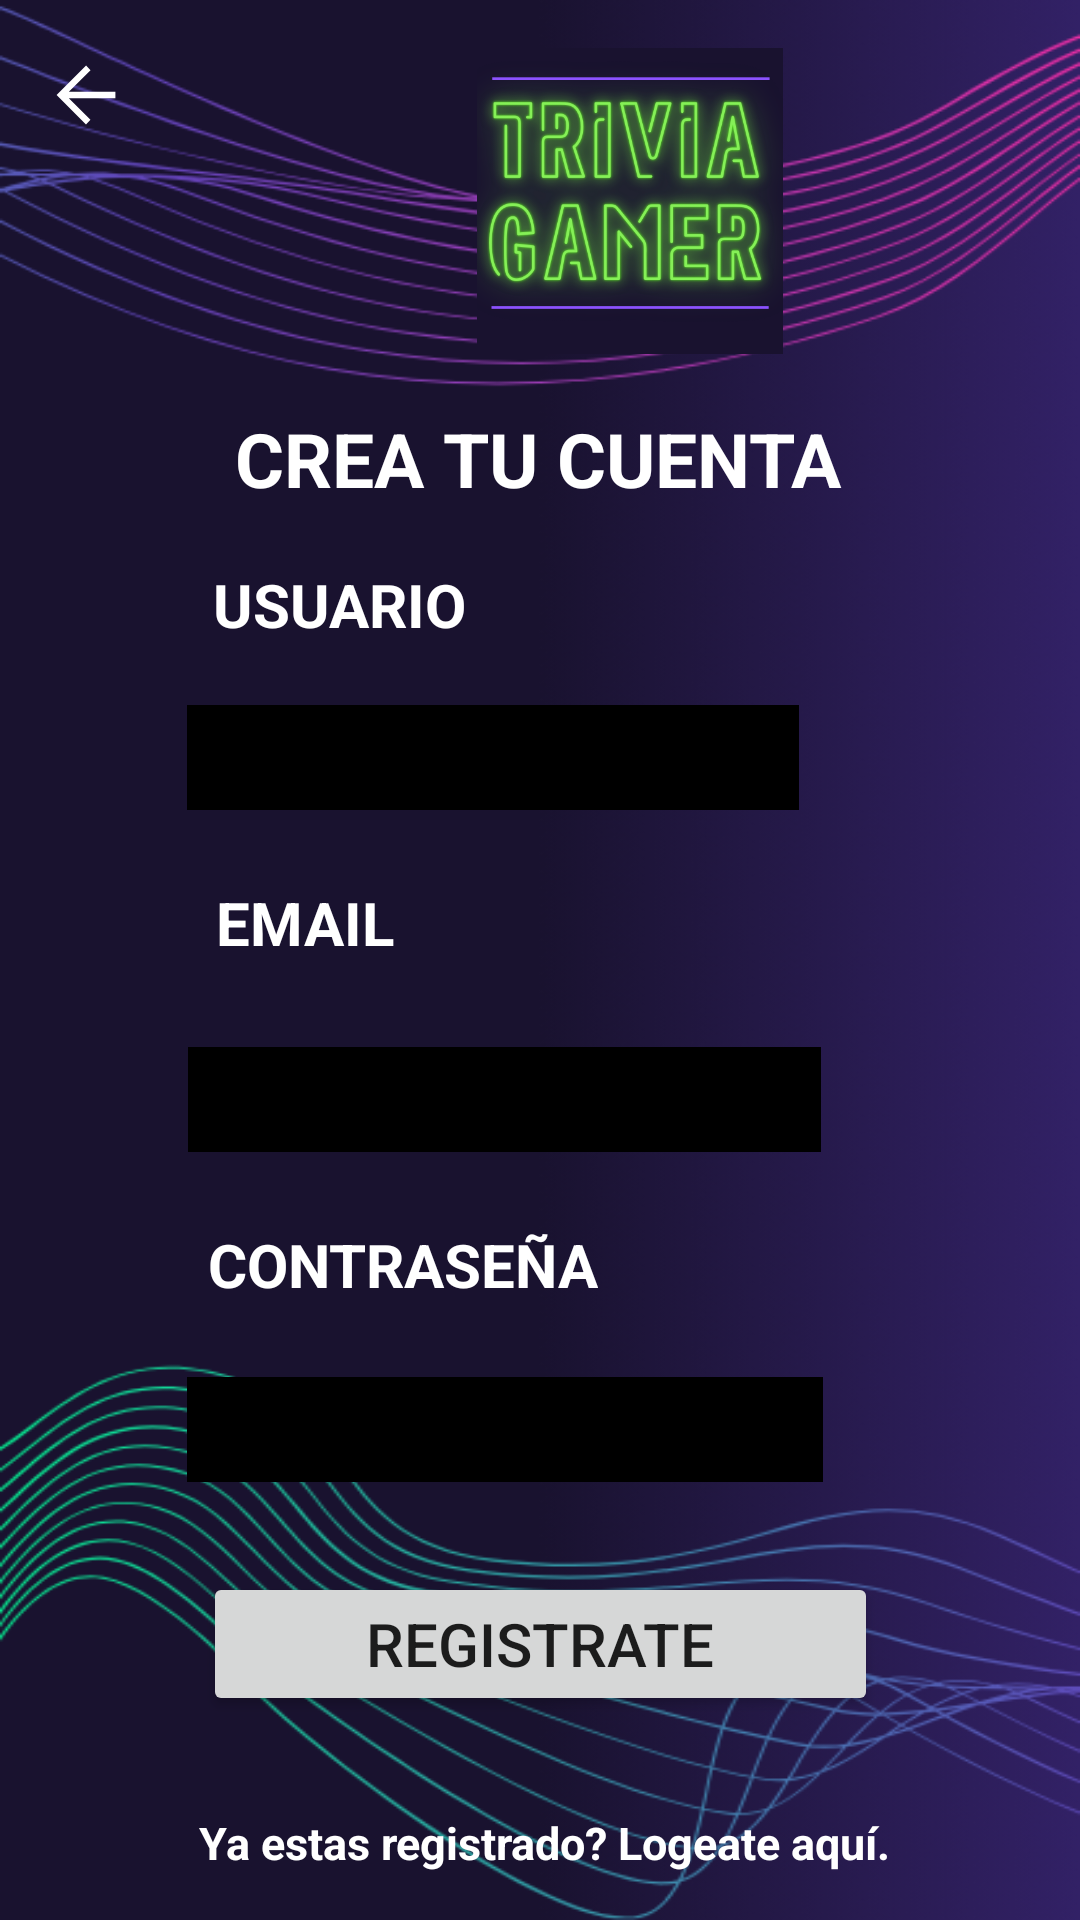

The Android layout XML behind this screen, and the referenced resources:
<!-- AndroidManifest.xml: application theme AppTheme -->
<!-- res/layout/activity_formulario.xml -->
<?xml version="1.0" encoding="utf-8"?>
<androidx.constraintlayout.widget.ConstraintLayout xmlns:android="http://schemas.android.com/apk/res/android"
    xmlns:app="http://schemas.android.com/apk/res-auto"
    xmlns:tools="http://schemas.android.com/tools"
    android:layout_width="match_parent"
    android:layout_height="match_parent"
    android:background="@drawable/fondo_faq"
   tools:context="com.desarrollar.triviagamer.SignupActivity">

    <ImageView
        android:id="@+id/imageView4"
        android:layout_width="420dp"
        android:layout_height="102dp"
        android:layout_marginTop="16dp"
        app:layout_constraintEnd_toEndOf="parent"
        app:layout_constraintHorizontal_bias="0.0"
        app:layout_constraintStart_toStartOf="parent"
        app:layout_constraintTop_toTopOf="parent"
        app:srcCompat="@drawable/trivia_gamer_logo" />

    <TextView
        android:id="@+id/textView19"
        android:layout_width="wrap_content"
        android:layout_height="wrap_content"
        android:layout_marginTop="136dp"
        android:text="CREA TU CUENTA"
        android:textColor="@color/white"
        android:textSize="25sp"
        android:textStyle="bold"
        app:layout_constraintEnd_toEndOf="parent"
        app:layout_constraintHorizontal_bias="0.497"
        app:layout_constraintStart_toStartOf="parent"
        app:layout_constraintTop_toTopOf="parent" />

    <TextView
        android:id="@+id/textView26"
        android:layout_width="wrap_content"
        android:layout_height="wrap_content"
        android:layout_marginTop="188dp"
        android:text="USUARIO"
        android:textColor="@color/white"
        android:textSize="20sp"
        android:textStyle="bold"
        app:layout_constraintEnd_toEndOf="parent"
        app:layout_constraintHorizontal_bias="0.258"
        app:layout_constraintStart_toStartOf="parent"
        app:layout_constraintTop_toTopOf="parent" />

    <TextView
        android:id="@+id/textView27"
        android:layout_width="wrap_content"
        android:layout_height="wrap_content"
        android:layout_marginTop="24dp"
        android:text="EMAIL"
        android:textColor="@color/white"
        android:textSize="20sp"
        android:textStyle="bold"
        app:layout_constraintEnd_toEndOf="parent"
        app:layout_constraintHorizontal_bias="0.239"
        app:layout_constraintStart_toStartOf="parent"
        app:layout_constraintTop_toBottomOf="@+id/editTextText" />

    <EditText
        android:id="@+id/editTextTextEmailAddress"
        android:layout_width="211dp"
        android:layout_height="35dp"
        android:layout_marginTop="28dp"
        android:background="@color/black"
        android:ems="10"
        android:inputType="textEmailAddress"
        app:layout_constraintEnd_toEndOf="parent"
        app:layout_constraintHorizontal_bias="0.42"
        app:layout_constraintStart_toStartOf="parent"
        app:layout_constraintTop_toBottomOf="@+id/textView27" />

    <TextView
        android:id="@+id/textView28"
        android:layout_width="wrap_content"
        android:layout_height="wrap_content"
        android:layout_marginTop="24dp"
        android:text="CONTRASEÑA"
        android:textColor="@color/white"
        android:textSize="20sp"
        android:textStyle="bold"
        app:layout_constraintEnd_toEndOf="parent"
        app:layout_constraintHorizontal_bias="0.302"
        app:layout_constraintStart_toStartOf="parent"
        app:layout_constraintTop_toBottomOf="@+id/editTextTextEmailAddress" />

    <EditText
        android:id="@+id/editTextTextPassword"
        android:layout_width="212dp"
        android:layout_height="35dp"
        android:layout_marginTop="24dp"
        android:background="@color/black"
        android:ems="10"
        android:inputType="textPassword"
        app:layout_constraintEnd_toEndOf="parent"
        app:layout_constraintHorizontal_bias="0.422"
        app:layout_constraintStart_toStartOf="parent"
        app:layout_constraintTop_toBottomOf="@+id/textView28" />

    <EditText
        android:id="@+id/editTextText"
        android:layout_width="204dp"
        android:layout_height="35dp"
        android:layout_marginTop="20dp"
        android:background="@color/black"
        android:ems="10"
        android:inputType="text"
        android:text="Name"
        app:layout_constraintEnd_toEndOf="parent"
        app:layout_constraintHorizontal_bias="0.4"
        app:layout_constraintStart_toStartOf="parent"
        app:layout_constraintTop_toBottomOf="@+id/textView26" />

    <Button
        android:id="@+id/buttonregistros"
        android:layout_width="225dp"
        android:layout_height="48dp"
        android:layout_marginTop="524dp"
        android:text="REGISTRATE"
        android:textSize="20sp"
        app:layout_constraintEnd_toEndOf="parent"
        app:layout_constraintStart_toStartOf="parent"
        app:layout_constraintTop_toTopOf="parent" />

    <TextView
        android:id="@+id/textView25"
        android:layout_width="wrap_content"
        android:layout_height="wrap_content"
        android:layout_marginTop="604dp"
        android:text="Ya estas registrado? Logeate aquí."
        android:textColor="@color/white"
        android:textSize="15sp"
        android:textStyle="bold"
        app:layout_constraintEnd_toEndOf="parent"
        app:layout_constraintHorizontal_bias="0.513"
        app:layout_constraintStart_toStartOf="parent"
        app:layout_constraintTop_toTopOf="parent" />

    <Button
        android:id="@+id/buttoniniciarsesions"
        android:layout_width="143dp"
        android:layout_height="33dp"
        android:layout_marginTop="652dp"
        android:text="INICIAR SESION"
        android:textSize="10sp"
        app:layout_constraintEnd_toEndOf="parent"
        app:layout_constraintHorizontal_bias="0.511"
        app:layout_constraintStart_toStartOf="parent"
        app:layout_constraintTop_toTopOf="parent" />

    <ImageView
        android:id="@+id/backmain"
        android:layout_width="28dp"
        android:layout_height="31dp"
        android:layout_marginTop="16dp"
        app:layout_constraintEnd_toEndOf="parent"
        app:layout_constraintHorizontal_bias="0.044"
        app:layout_constraintStart_toStartOf="parent"
        app:layout_constraintTop_toTopOf="parent"
        app:srcCompat="@drawable/back" />

</androidx.constraintlayout.widget.ConstraintLayout>
<!-- resources referenced by this layout -->
<resources>
  <color name="black">#FF000000</color>
  <color name="white">#FFFFFFFF</color>
  <!-- drawable back (drawable) -->
  <vector xmlns:android="http://schemas.android.com/apk/res/android"
      android:width="48dp"
      android:height="48dp"
      android:viewportWidth="960"
      android:viewportHeight="960"
      android:tint="@color/white"
      >
    <path
        android:fillColor="@android:color/white"
        android:pathData="M284,517L531,764L480,816L144,480L481,144L532,196L284,444L816,444L816,517L284,517Z"/>
  </vector>
  <!-- drawable fondo_faq: png bitmap (drawable, 136956 bytes) -->
  <!-- drawable trivia_gamer_logo: png bitmap (drawable, 165195 bytes) -->
</resources>
